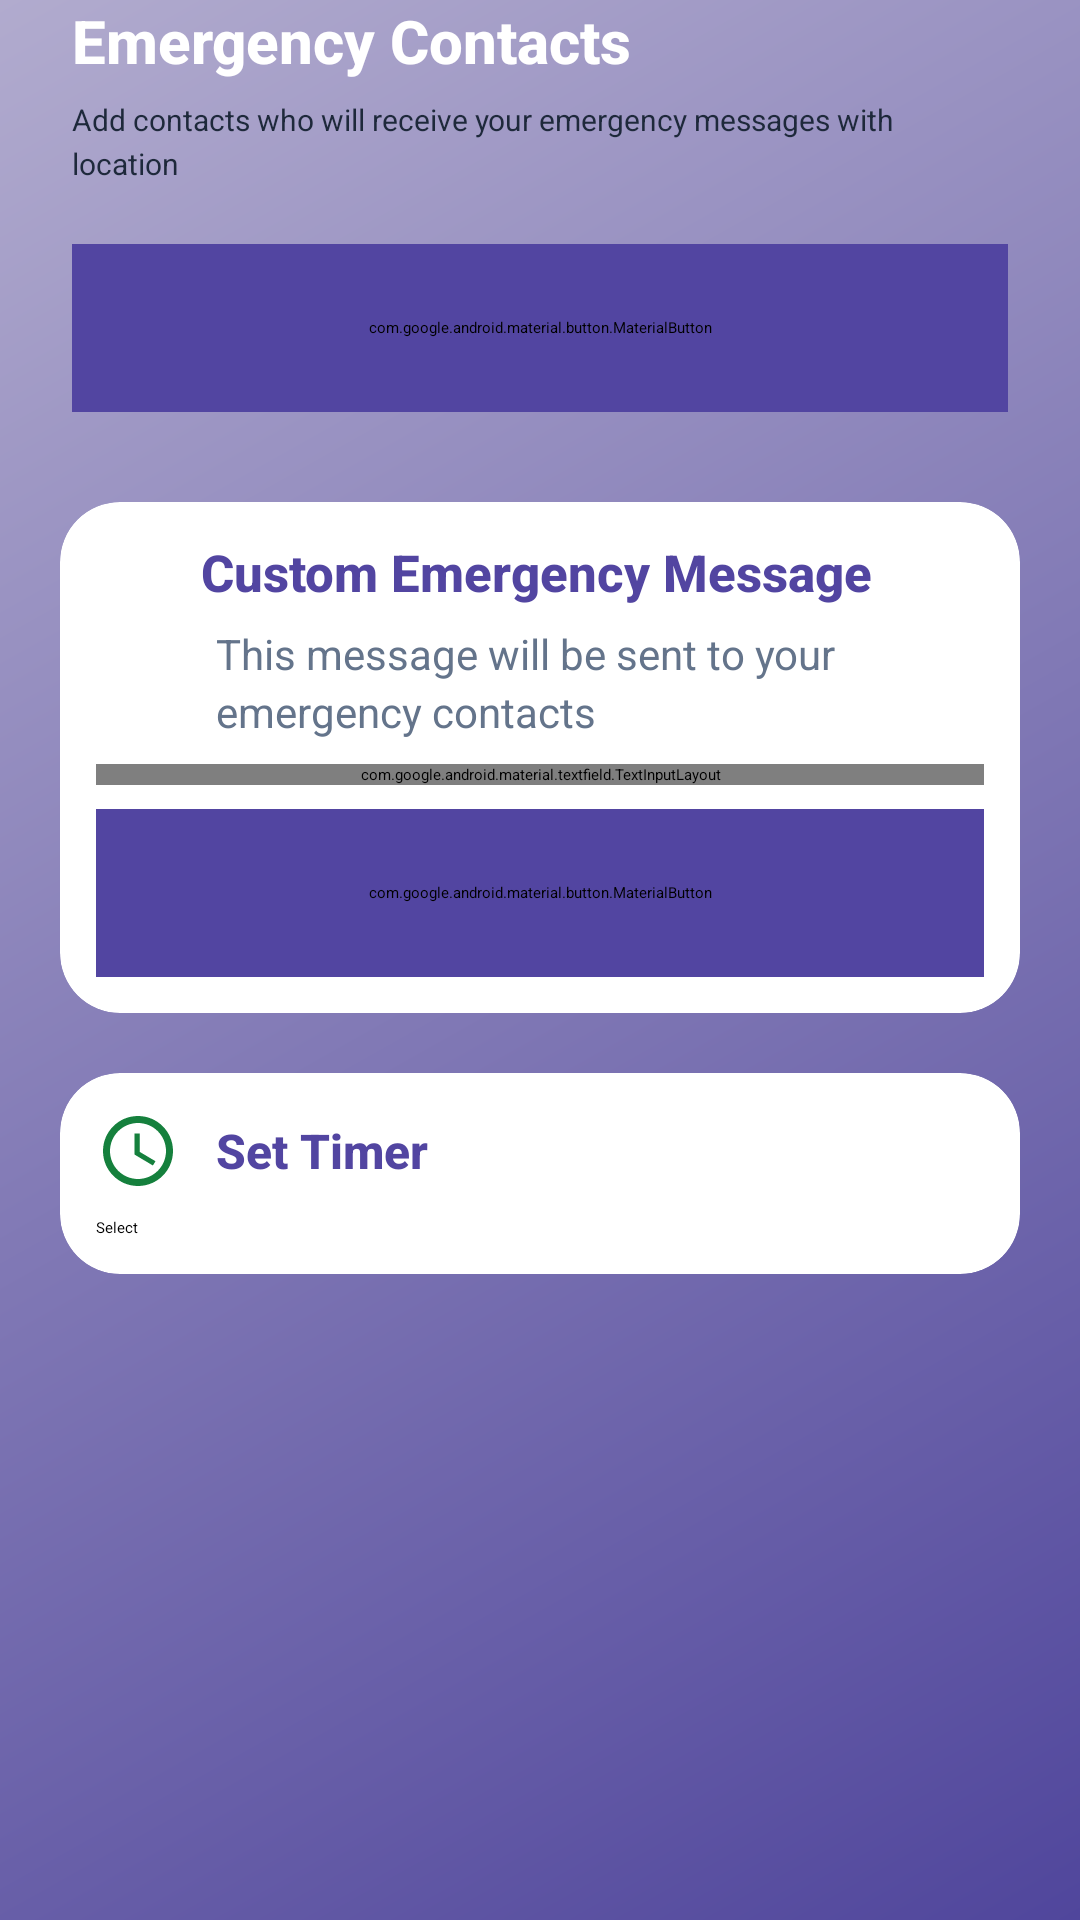

Layout XML and referenced resources for this Android screen:
<!-- AndroidManifest.xml: application theme Theme.SafetyApp -->
<!-- res/layout/activity_save_sms.xml -->
<?xml version="1.0" encoding="utf-8"?>
<ScrollView xmlns:android="http://schemas.android.com/apk/res/android"
    xmlns:app="http://schemas.android.com/apk/res-auto"
    android:layout_width="match_parent"
    android:layout_height="match_parent"
    android:background="@drawable/gradient_background"
    android:fillViewport="true">

    <LinearLayout
        android:layout_width="match_parent"
        android:layout_height="wrap_content"
        android:orientation="vertical"
        android:paddingBottom="24dp">

        
        <LinearLayout
            android:layout_width="match_parent"
            android:layout_height="wrap_content"
            android:orientation="vertical"
            android:paddingStart="24dp"
            android:paddingEnd="24dp"
            android:paddingTop="0dp"
            android:paddingBottom="20dp">

            <TextView
                android:layout_width="wrap_content"
                android:layout_height="wrap_content"
                android:text="Emergency Contacts"
                android:textColor="#FFFFFF"
                android:textSize="20sp"
                android:textStyle="bold"
                android:fontFamily="sans-serif-medium"
                android:layout_marginBottom="6dp" />

            <TextView
                android:layout_width="match_parent"
                android:layout_height="wrap_content"
                android:text="Add contacts who will receive your emergency messages with location"
                android:textSize="10sp"
                android:textColor="#1E293B"
                android:lineSpacingExtra="3dp"
                android:layout_marginBottom="20dp" />

            
            <com.google.android.material.button.MaterialButton
                android:id="@+id/btn_add_contact"
                android:layout_width="match_parent"
                android:layout_height="56dp"
                android:text="Add Emergency Contact"
                android:textColor="@android:color/white"
                android:textSize="15sp"
                android:textStyle="bold"
                android:textAllCaps="false"
                android:fontFamily="sans-serif-medium"
                android:letterSpacing="0.01"
                app:icon="@drawable/ic_add"
                app:iconGravity="textStart"
                app:iconPadding="12dp"
                app:iconSize="22dp"
                app:iconTint="@android:color/white"
                android:backgroundTint="#5245A1"
                app:cornerRadius="16dp"
                android:elevation="3dp" />

            
            <androidx.recyclerview.widget.RecyclerView
                android:id="@+id/rv_contacts"
                android:layout_width="match_parent"
                android:layout_height="wrap_content"
                android:layout_marginTop="10dp"
                android:clipToPadding="false"
                android:nestedScrollingEnabled="false" />

            
            <LinearLayout
                android:id="@+id/tv_no_contacts"
                android:layout_width="match_parent"
                android:layout_height="wrap_content"
                android:orientation="vertical"
                android:gravity="center"
                android:padding="32dp"
                android:layout_marginTop="12dp"
                android:visibility="gone">

                <ImageView
                    android:layout_width="56dp"
                    android:layout_height="56dp"
                    android:src="@drawable/contact_phone_24"
                    app:tint="#FFFFFF"
                    android:layout_marginBottom="16dp"
                    android:alpha="0.8" />

                <TextView
                    android:layout_width="wrap_content"
                    android:layout_height="wrap_content"
                    android:text="No contacts added yet"
                    android:textColor="#FFFFFF"
                    android:textSize="15sp"
                    android:textStyle="bold"
                    android:fontFamily="sans-serif-medium" />

                <TextView
                    android:layout_width="wrap_content"
                    android:layout_height="wrap_content"
                    android:layout_marginTop="6dp"
                    android:text="Add your first emergency contact"
                    android:textColor="#FFFFFF"
                    android:alpha="0.8"
                    android:textSize="13sp" />

            </LinearLayout>

        </LinearLayout>

        
        <androidx.cardview.widget.CardView
            android:layout_width="match_parent"
            android:layout_height="wrap_content"
            android:layout_marginStart="20dp"
            android:layout_marginEnd="20dp"
            android:layout_marginBottom="20dp"
            app:cardCornerRadius="20dp"
            app:cardElevation="8dp"
            app:cardBackgroundColor="@android:color/white">

            <LinearLayout
                android:layout_width="match_parent"
                android:layout_height="wrap_content"
                android:orientation="vertical"
                android:padding="12dp">

                <LinearLayout
                    android:layout_width="match_parent"
                    android:layout_height="wrap_content"
                    android:orientation="horizontal"
                    android:gravity="center_vertical"
                    android:layout_marginBottom="6dp">

                    <ImageView
                        android:layout_width="23dp"
                        android:layout_height="23dp"
                        android:src="@drawable/message_24"
                        app:tint="#5245A1"
                        android:layout_marginEnd="12dp" />

                    <TextView
                        android:layout_width="0dp"
                        android:layout_height="wrap_content"
                        android:layout_weight="1"
                        android:text="Custom Emergency Message"
                        android:textColor="#5245A1"
                        android:textSize="17sp"
                        android:textStyle="bold"
                        android:fontFamily="sans-serif-medium" />

                </LinearLayout>

                <TextView
                    android:layout_width="match_parent"
                    android:layout_height="wrap_content"
                    android:text="This message will be sent to your emergency contacts"
                    android:textSize="14sp"
                    android:textColor="#64748B"
                    android:lineSpacingExtra="3dp"
                    android:layout_marginStart="40dp"
                    android:layout_marginBottom="8dp" />

                
                <com.google.android.material.textfield.TextInputLayout
                    android:layout_width="match_parent"
                    android:layout_height="wrap_content"
                    android:hint="Enter emergency message"
                    app:boxBackgroundMode="outline"
                    app:boxCornerRadiusTopStart="16dp"
                    app:boxCornerRadiusTopEnd="16dp"
                    app:boxCornerRadiusBottomStart="16dp"
                    app:boxCornerRadiusBottomEnd="16dp"
                    app:boxStrokeColor="#5245A1"
                    app:boxStrokeWidth="2dp"
                    app:hintTextColor="#5245A1"
                    style="@style/Widget.MaterialComponents.TextInputLayout.OutlinedBox">

                    <com.google.android.material.textfield.TextInputEditText
                        android:id="@+id/et_emergency_message"
                        android:layout_width="match_parent"
                        android:layout_height="wrap_content"
                        android:inputType="textMultiLine"
                        android:minLines="4"
                        android:maxLines="6"
                        android:gravity="top|start"
                        android:textColor="#1E293B"
                        android:textSize="14sp"
                        android:padding="16dp"
                        android:fontFamily="sans-serif" />

                </com.google.android.material.textfield.TextInputLayout>

                
                <com.google.android.material.button.MaterialButton
                    android:id="@+id/btn_save_message"
                    android:layout_width="match_parent"
                    android:layout_height="56dp"
                    android:layout_marginTop="8dp"
                    android:text="Save Message"
                    android:textColor="@android:color/white"
                    android:textSize="15sp"
                    android:textStyle="bold"
                    android:textAllCaps="false"
                    android:fontFamily="sans-serif-medium"
                    android:letterSpacing="0.01"
                    app:icon="@drawable/ic_save"
                    app:iconGravity="textStart"
                    app:iconPadding="12dp"
                    app:iconSize="22dp"
                    app:iconTint="@android:color/white"
                    android:backgroundTint="#5245A1"
                    app:cornerRadius="16dp"
                    android:elevation="3dp" />

            </LinearLayout>

        </androidx.cardview.widget.CardView>

        
        <androidx.cardview.widget.CardView
            android:layout_width="match_parent"
            android:layout_height="wrap_content"
            android:layout_marginStart="20dp"
            android:layout_marginEnd="20dp"
            android:layout_marginBottom="20dp"
            app:cardCornerRadius="20dp"
            app:cardElevation="8dp"
            app:cardBackgroundColor="@android:color/white">

            <LinearLayout
                android:layout_width="match_parent"
                android:layout_height="wrap_content"
                android:orientation="vertical"
                android:padding="12dp">

                <LinearLayout
                    android:layout_width="match_parent"
                    android:layout_height="wrap_content"
                    android:orientation="horizontal"
                    android:gravity="center_vertical"
                    android:layout_marginBottom="8dp">

                    <ImageView
                        android:layout_width="28dp"
                        android:layout_height="28dp"
                        android:src="@drawable/ic_clock"
                        app:tint="#5245A1"
                        android:layout_marginEnd="12dp" />

                    <TextView
                        android:layout_width="0dp"
                        android:layout_height="wrap_content"
                        android:layout_weight="1"
                        android:text="Set Timer"
                        android:textColor="#5245A1"
                        android:textSize="16sp"
                        android:textStyle="bold"
                        android:fontFamily="sans-serif-medium" />

                </LinearLayout>

                
                <Spinner
                    android:id="@+id/spinner_countdown"
                    android:layout_width="match_parent"
                    android:layout_height="wrap_content"
                    android:backgroundTint="@color/text_primary"
                    android:entries="@array/countdown_options" />

            </LinearLayout>

        </androidx.cardview.widget.CardView>

    </LinearLayout>

</ScrollView>
<!-- resources referenced by this layout -->
<resources>
  <string-array name="countdown_options">
          <item>Select</item>
          <item>5 sec</item>
          <item>10 sec</item>
          <item>30 sec</item>
          <item>Send Immediately</item>
      </string-array>
  <color name="text_primary">#1F2937</color>
  <!-- drawable gradient_background (drawable) -->
  <?xml version="1.0" encoding="utf-8"?>
  <shape xmlns:android="http://schemas.android.com/apk/res/android">
      <gradient
          android:angle="135"
          android:startColor="#50469C"
          android:endColor="#B1ABCE"
          android:type="linear"/>
  </shape>
  <!-- drawable ic_clock (drawable) -->
  <vector xmlns:android="http://schemas.android.com/apk/res/android"
      android:width="16dp"
      android:height="16dp"
      android:viewportWidth="24"
      android:viewportHeight="24">
      <path
          android:fillColor="#15803D"
          android:pathData="M12,2C6.48,2 2,6.48 2,12s4.48,10 10,10 10,-4.48 10,-10S17.52,2 12,2zM12,20c-4.41,0 -8,-3.59 -8,-8s3.59,-8 8,-8 8,3.59 8,8 -3.59,8 -8,8zM12.5,7H11v6l5.25,3.15 0.75,-1.23 -4.5,-2.67z"/>
  </vector>
</resources>
